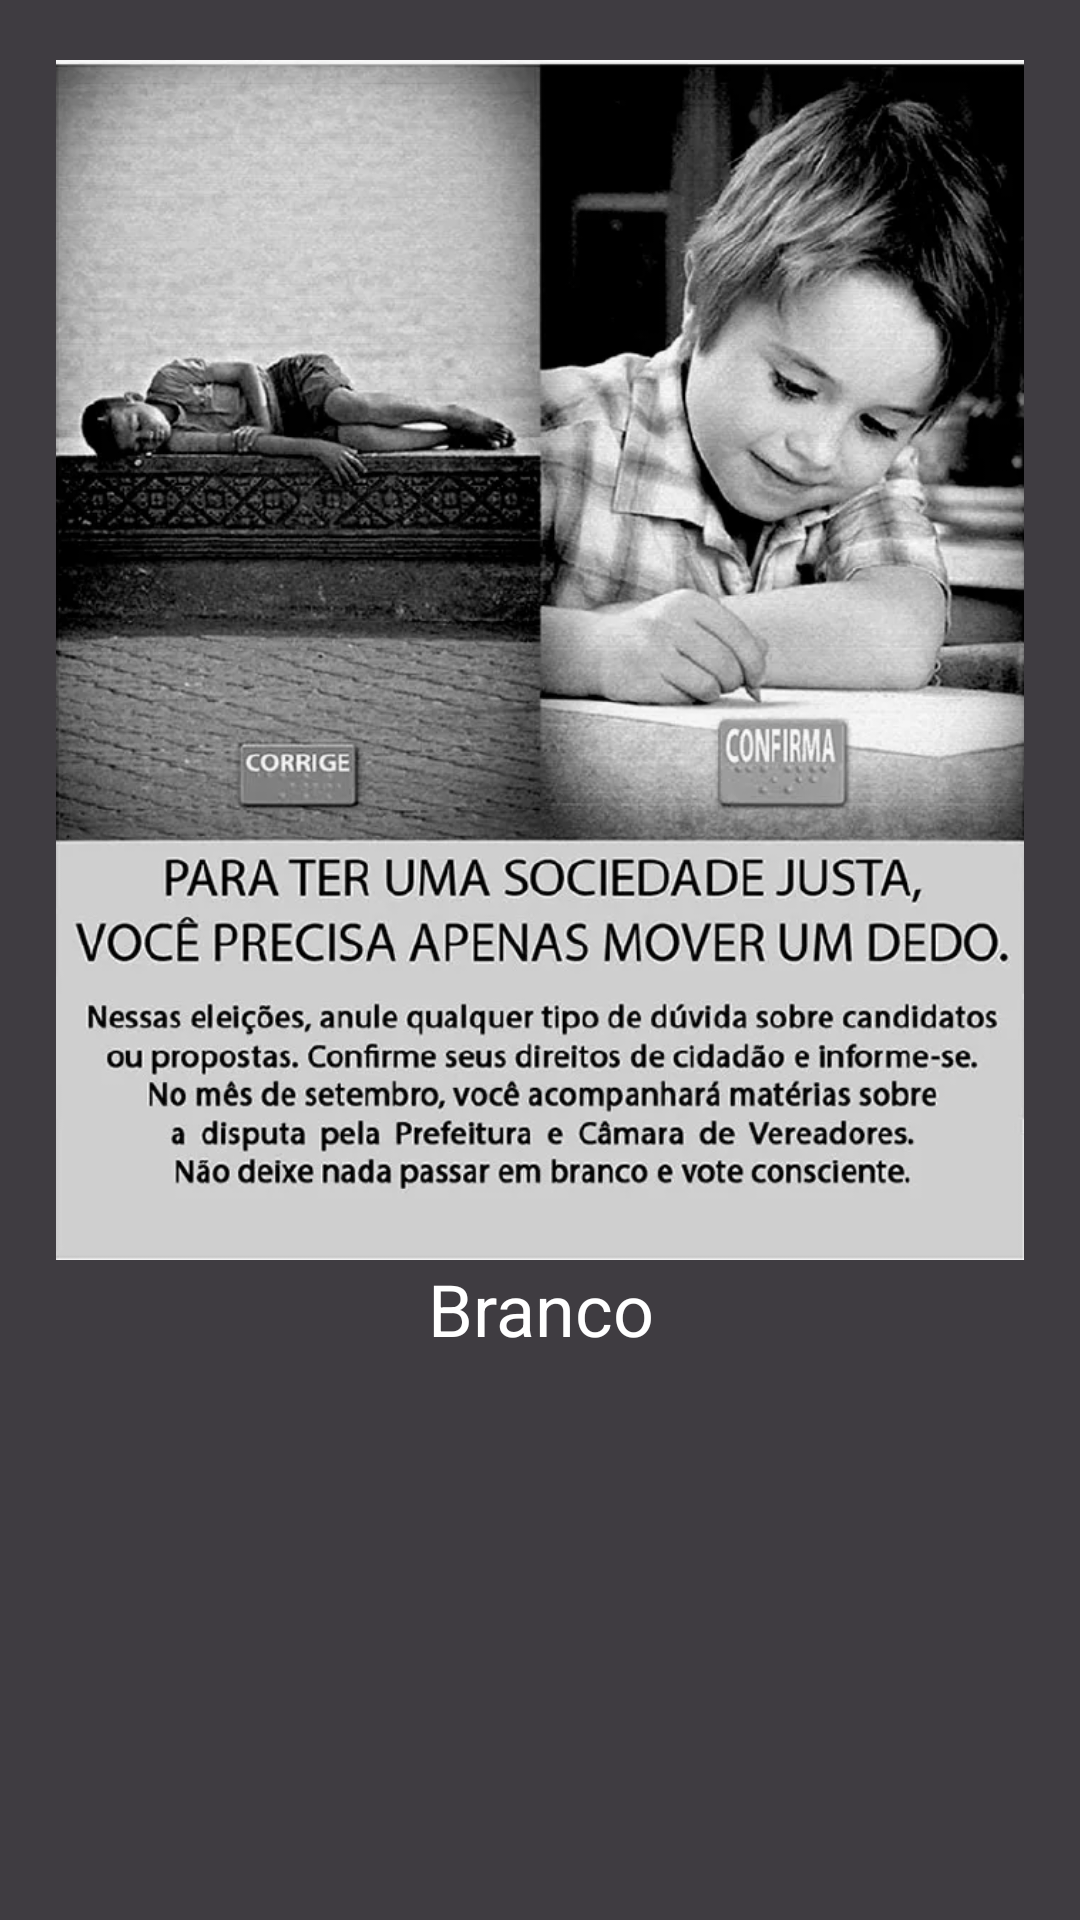

This screen was rendered from an Android layout file. Write that file and the resources it references.
<!-- AndroidManifest.xml: application theme Theme.Cerebrum -->
<!-- res/layout/activity_zoom.xml -->
<?xml version="1.0" encoding="utf-8"?>
<LinearLayout xmlns:android="http://schemas.android.com/apk/res/android"
    xmlns:app="http://schemas.android.com/apk/res-auto"
    xmlns:tools="http://schemas.android.com/tools"
    android:layout_width="match_parent"
    android:layout_height="match_parent"
    android:background="#3F3C41"
    android:orientation="vertical"
    tools:context=".zoom">

    <ImageView
        android:id="@+id/imgzoom"
        android:layout_width="match_parent"
        android:layout_height="400dp"
        android:layout_marginTop="20dp"
        android:contentDescription="@string/imagem"
        app:srcCompat="@drawable/questao13p" />

    <ScrollView
        android:layout_width="match_parent"
        android:layout_height="200dp">

        <LinearLayout
            android:layout_width="match_parent"
            android:layout_height="wrap_content"
            android:layout_marginLeft="20dp"
            android:layout_marginRight="20dp"
            android:orientation="vertical">

            <TextView
                android:id="@+id/textzoom"
                android:layout_width="match_parent"
                android:layout_height="wrap_content"
                android:gravity="center_horizontal"
                android:text="@string/branco"
                android:textColor="#FFFFFF"
                android:textSize="24sp" />

        </LinearLayout>
    </ScrollView>

    <Button
        android:id="@+id/voltar"
        android:layout_width="match_parent"
        android:layout_height="wrap_content"
        android:layout_marginLeft="30dp"
        android:layout_marginTop="20dp"
        android:layout_marginRight="30dp"
        android:background="@drawable/corner"
        android:backgroundTint="#9A4DA7"
        android:text="@string/voltar"
        android:textColor="#FFFFFF" />

</LinearLayout>
<!-- resources referenced by this layout -->
<resources>
  <!-- drawable corner (drawable) -->
  <?xml version="1.0" encoding="utf-8"?>
  <shape xmlns:android="http://schemas.android.com/apk/res/android" android:shape="rectangle">
  
      <solid
          android:color="#9A4DA7">
      </solid>
      <corners
          android:topLeftRadius="30dp"
          android:topRightRadius="30dp"
          android:bottomLeftRadius="30dp"
          android:bottomRightRadius="30dp">
      </corners>
  </shape>
  <!-- drawable questao13p: png bitmap (drawable-v24, 367434 bytes) -->
  <string name="branco">Branco</string>
  <string name="imagem">Logo</string>
  <string name="voltar">Voltar</string>
  <style name="Theme.Cerebrum" parent="Theme.MaterialComponents.DayNight.DarkActionBar">
          
          <item name="colorPrimary">@color/purple_500</item>
          <item name="colorPrimaryVariant">@color/purple_700</item>
          <item name="colorOnPrimary">@color/white</item>
          
          <item name="colorSecondary">@color/teal_200</item>
          <item name="colorSecondaryVariant">@color/teal_700</item>
          <item name="colorOnSecondary">@color/black</item>
          
          <item name="android:statusBarColor" tools:targetApi="l">?attr/colorPrimaryVariant</item>
          
      </style>
  <color name="purple_500">#FF6200EE</color>
  <color name="purple_700">#FF3700B3</color>
  <color name="white">#FFFFFFFF</color>
  <color name="teal_200">#FF03DAC5</color>
  <color name="teal_700">#FF018786</color>
  <color name="black">#FF000000</color>
</resources>
